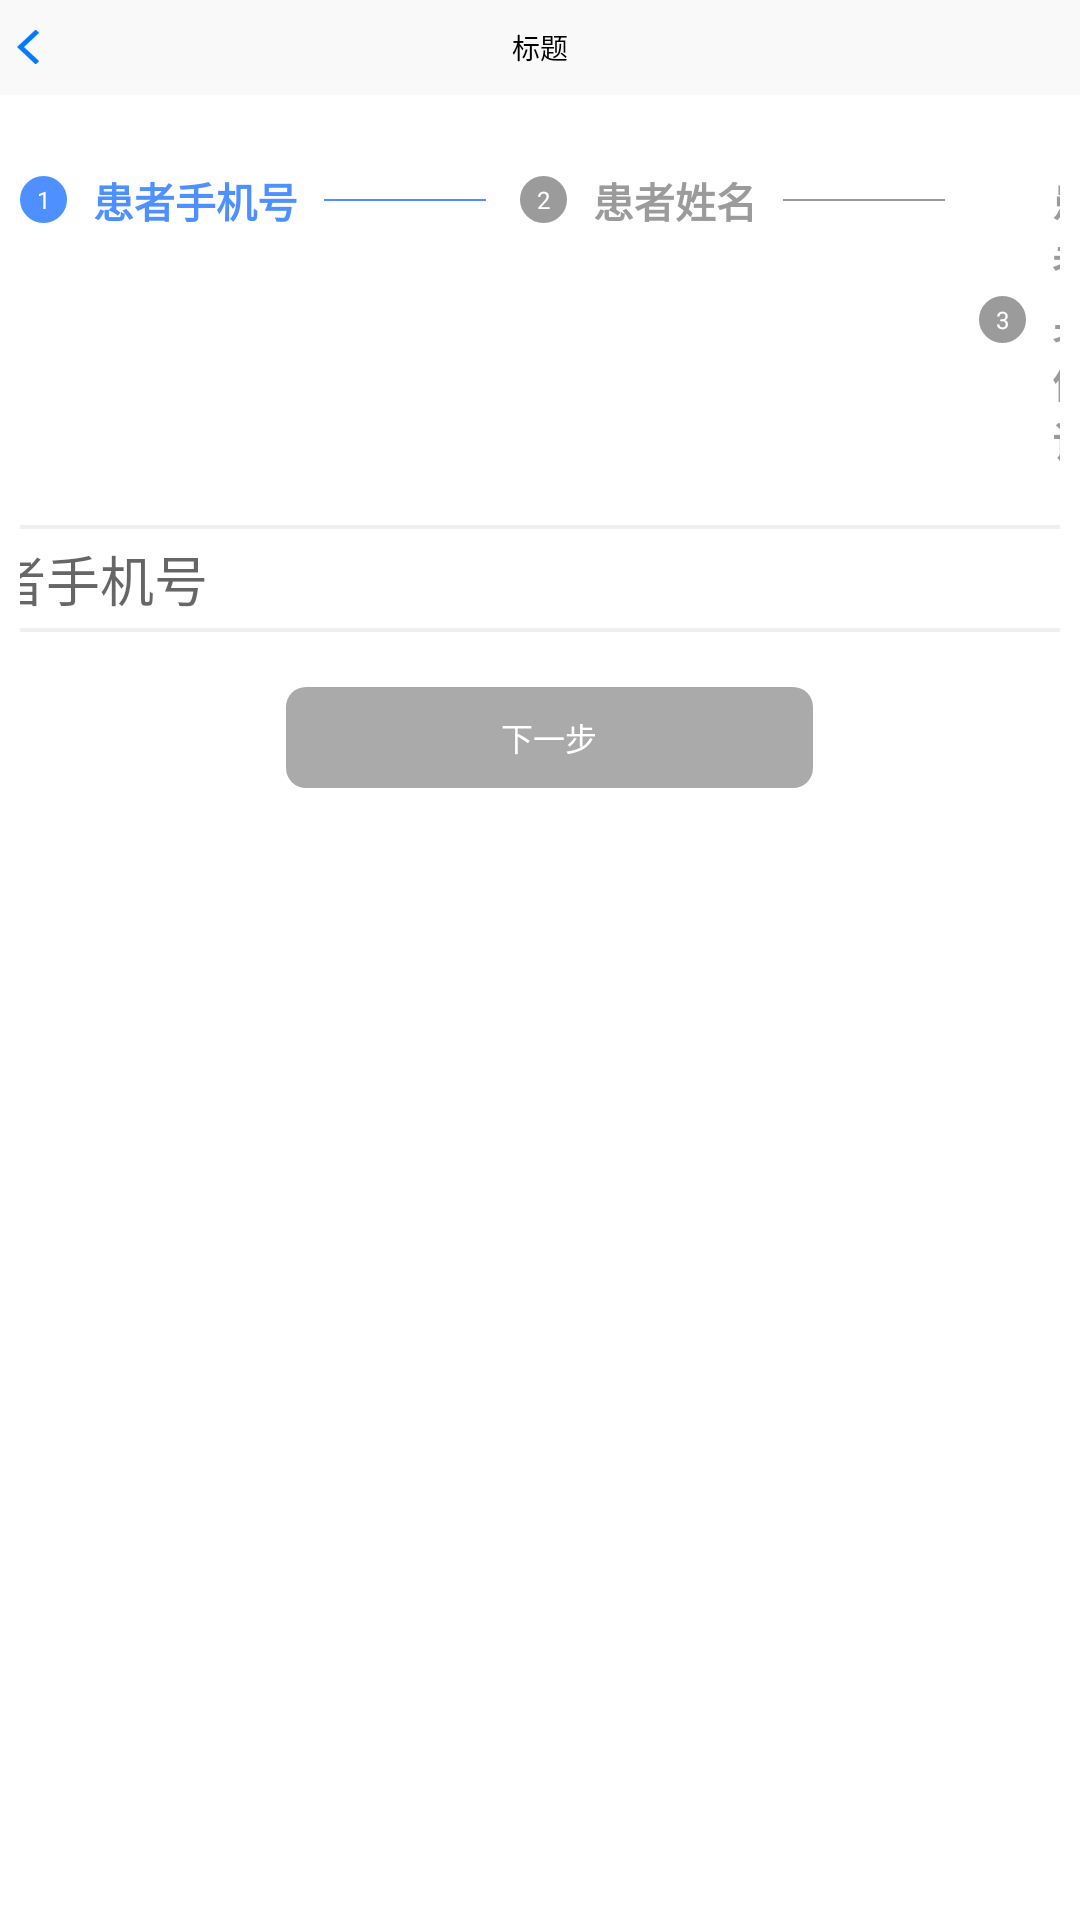

Layout XML and referenced resources for this Android screen:
<!-- AndroidManifest.xml: activity theme Theme.AppCompat.Light.NoActionBar -->
<!-- res/layout/activity_register.xml -->
<?xml version="1.0" encoding="utf-8"?>
<LinearLayout xmlns:android="http://schemas.android.com/apk/res/android"
    xmlns:app="http://schemas.android.com/apk/res-auto"
    xmlns:tools="http://schemas.android.com/tools"
    android:layout_width="match_parent"
    android:layout_height="match_parent"
    android:background="@color/colorFFFFFF"
    android:fitsSystemWindows="true"
    android:orientation="vertical"
    tools:context="com.ihealth.activities.RegisterActivity">

    <include
        layout="@layout/common_header"
        android:layout_width="match_parent"
        android:layout_height="@dimen/layout_size_47dp" />

    <LinearLayout
        android:layout_width="match_parent"
        android:layout_height="match_parent"
        android:orientation="vertical"
        android:padding="@dimen/preview_margin">


        <include
            android:id="@+id/ll_time_line"
            layout="@layout/layout_time_line"
            android:layout_width="wrap_content"
            android:layout_height="wrap_content"
            android:layout_gravity="center"
            android:layout_marginTop="@dimen/layout_size_27dp" />

        <ViewFlipper
            android:id="@+id/vf_register_new_user_infos"
            android:layout_width="match_parent"
            android:layout_height="match_parent">

            <LinearLayout
                android:layout_width="match_parent"
                android:layout_height="wrap_content"
                android:layout_gravity="start"
                android:layout_marginTop="@dimen/layout_size_27dp"
                android:gravity="center"
                android:orientation="vertical">

                <RelativeLayout
                    android:layout_width="537dp"
                    android:layout_height="@dimen/layout_size_53dp"
                    android:background="@drawable/shape_corner_efefef">

                    <EditText
                        android:id="@+id/activity_register_telephone_et"
                        android:layout_width="match_parent"
                        android:layout_height="match_parent"
                        android:layout_marginLeft="@dimen/layout_size_20dp"
                        android:inputType="phone"
                        android:maxLength="11"
                        android:background="@null"
                        android:hint="请输入患者手机号" />

                    <ImageView
                        android:id="@+id/activity_register_telephone_dele_iv"
                        android:layout_width="wrap_content"
                        android:layout_height="match_parent"
                        android:layout_alignParentRight="true"
                        android:layout_marginRight="@dimen/layout_size_20dp"
                        android:visibility="gone"
                        android:padding="@dimen/layout_size_5dp"
                        android:src="@drawable/delete_iv" />
                </RelativeLayout>
                <LinearLayout
                    android:layout_width="wrap_content"
                    android:layout_height="wrap_content"
                    android:layout_gravity="center"
                    android:layout_marginTop="@dimen/layout_size_27dp"
                    android:gravity="center"
                    android:orientation="horizontal">

                    <Button
                        android:id="@+id/btn_detect_new_user_step_2_previous"
                        style="@style/pre_button_style"
                        android:enabled="true"
                        android:text="上一步"
                        android:visibility="gone" />

                    <Button
                        android:id="@+id/btn_detect_new_user_step_2_next"
                        style="@style/next_button_style"
                        android:layout_marginStart="@dimen/layout_size_10dp"
                        android:enabled="false"
                        android:text="下一步" />
                </LinearLayout>
            </LinearLayout>

            <LinearLayout
                android:layout_width="match_parent"
                android:layout_height="wrap_content"
                android:layout_gravity="start"
                android:layout_marginTop="@dimen/layout_size_27dp"
                android:gravity="center"
                android:orientation="vertical">

                <RelativeLayout
                    android:layout_width="@dimen/layout_size_537dp"
                    android:layout_height="@dimen/layout_size_53dp"
                    android:background="@drawable/shape_corner_efefef">

                    <EditText
                        android:id="@+id/activity_register_name_et"
                        android:layout_width="match_parent"
                        android:layout_height="match_parent"
                        android:layout_marginLeft="@dimen/layout_size_20dp"
                        android:background="@null"
                        android:maxLength="20"
                        android:hint="请录入患者姓名" />

                    <ImageView
                        android:id="@+id/activity_register_name_iv"
                        android:layout_width="wrap_content"
                        android:layout_height="match_parent"
                        android:visibility="gone"
                        android:padding="@dimen/layout_size_5dp"
                        android:layout_alignParentRight="true"
                        android:layout_marginRight="@dimen/layout_size_20dp"
                        android:src="@drawable/delete_iv" />
                </RelativeLayout>

                <LinearLayout
                    android:layout_width="wrap_content"
                    android:layout_height="wrap_content"
                    android:layout_gravity="center"
                    android:layout_marginTop="@dimen/layout_size_27dp"
                    android:gravity="center"
                    android:orientation="horizontal">

                    <Button
                        android:id="@+id/btn_detect_new_user_step_3_previous"
                        style="@style/pre_button_style"
                        android:text="上一步" />

                    <Button
                        android:id="@+id/btn_detect_new_user_step_3_next"
                        android:layout_marginStart="@dimen/layout_size_10dp"
                        android:enabled="false"
                        android:text="下一步"
                        style="@style/next_button_style"/>
                </LinearLayout>
            </LinearLayout>

            <LinearLayout
                android:layout_width="match_parent"
                android:layout_height="wrap_content"
                android:layout_gravity="start"
                android:layout_marginTop="@dimen/layout_size_27dp"
                android:gravity="left"
                android:orientation="vertical">

                <LinearLayout
                    android:layout_width="match_parent"
                    android:layout_height="@dimen/layout_size_53dp"

                    android:layout_marginLeft="@dimen/layout_size_158dp"
                    android:orientation="horizontal">

                    <RelativeLayout
                        android:layout_width="@dimen/layout_size_537dp"
                        android:layout_height="@dimen/layout_size_53dp"
                        android:background="@drawable/shape_corner_efefef">

                        <EditText
                            android:id="@+id/activity_register_idcard_et"
                            android:layout_width="match_parent"
                            android:layout_height="match_parent"
                            android:layout_marginLeft="@dimen/layout_size_20dp"
                            android:background="@null"
                            android:maxLength="18"
                            android:hint="请输入患者身份证号" />

                        <ImageView
                            android:id="@+id/activity_register_idcard_iv"
                            android:layout_width="wrap_content"
                            android:padding="@dimen/layout_size_5dp"
                            android:layout_height="match_parent"
                            android:layout_alignParentRight="true"
                            android:visibility="gone"
                            android:layout_marginRight="@dimen/layout_size_20dp"
                            android:src="@drawable/delete_iv" />
                    </RelativeLayout>

                    <Button
                        android:id="@+id/btn_detect_new_user_step_3_skip"
                        android:layout_width="wrap_content"
                        android:layout_height="match_parent"
                        android:layout_gravity="center"
                        android:background="@null"
                        android:layout_marginLeft="@dimen/layout_size_27dp"
                        android:gravity="center_vertical"
                        android:text="一键跳过"
                        android:textColor="@color/color318FF5"
                        android:textSize="@dimen/text_size_20sp"
                        />
                </LinearLayout>

                <LinearLayout
                    android:layout_width="wrap_content"
                    android:layout_height="wrap_content"
                    android:layout_gravity="center"
                    android:layout_marginTop="@dimen/layout_size_27dp"
                    android:gravity="center"
                    android:orientation="vertical">

                    <LinearLayout
                        android:layout_width="wrap_content"
                        android:layout_height="wrap_content"
                        android:layout_gravity="center"
                        android:gravity="center"
                        android:orientation="horizontal">

                        <Button
                            android:id="@+id/btn_detect_new_user_step_4_previous"
                            style="@style/pre_button_style"
                            android:text="上一步" />

                        <Button
                            android:id="@+id/btn_detect_new_user_step_4_next"
                            style="@style/next_button_style"
                            android:layout_marginStart="@dimen/layout_size_10dp"
                            android:enabled="false"
                            android:text="下一步" />
                    </LinearLayout>
                </LinearLayout>
            </LinearLayout>
        </ViewFlipper>
    </LinearLayout>
</LinearLayout>
<!-- res/layout/common_header.xml (included above) -->
<RelativeLayout xmlns:android="http://schemas.android.com/apk/res/android"
    android:layout_width="match_parent"
    android:layout_height="wrap_content"
    android:background="@color/colorTransiton"
    android:orientation="vertical">

    <RelativeLayout
        android:id="@+id/common_header_layout"
        android:layout_width="match_parent"
        android:layout_height="@dimen/layout_size_47dp"
        android:background="@color/colorf9f9f9"
        android:orientation="vertical">

        <TextView
            android:id="@+id/common_header_title"
            android:layout_width="wrap_content"
            android:layout_height="match_parent"
            android:layout_centerHorizontal="true"
            android:gravity="center"
            android:text="标题"
            android:textColor="@color/color000000"
            android:textSize="@dimen/text_size_14sp" />

        <LinearLayout
            android:id="@+id/common_header_back_layout"
            android:layout_width="@dimen/layout_size_20dp"
            android:layout_height="match_parent"
            android:gravity="center">

            <ImageView
                android:id="@+id/back_imageview"
                android:layout_width="@dimen/layout_size_11dp"
                android:layout_height="@dimen/layout_size_18dp"
                android:layout_marginLeft="@dimen/layout_size_8dp"
                android:src="@drawable/back_iv" />
        </LinearLayout>
        <LinearLayout
            android:id="@+id/back_main_layout"
            android:layout_width="@dimen/layout_size_20dp"
            android:layout_alignParentRight="true"
            android:layout_marginRight="@dimen/layout_size_13dp"
            android:layout_height="match_parent"
            android:visibility="invisible"
            android:gravity="center">
            <ImageView
                android:id="@+id/back_main_iv"
                android:layout_width="@dimen/layout_size_19dp"
                android:layout_height="@dimen/layout_size_18dp"
                android:src="@mipmap/back_to_main" />
        </LinearLayout>
    </RelativeLayout>
</RelativeLayout>
<!-- res/layout/layout_time_line.xml (included above) -->
<?xml version="1.0" encoding="utf-8"?>
<LinearLayout xmlns:android="http://schemas.android.com/apk/res/android"
    android:layout_width="match_parent"
    android:layout_height="match_parent"
    android:orientation="horizontal">

    <LinearLayout
        android:id="@+id/ll_time_line_one"
        android:layout_width="wrap_content"
        android:layout_height="wrap_content"
        android:gravity="center_vertical"
        android:orientation="horizontal">

        <TextView
            android:id="@+id/tv_time_line_one"
            android:layout_width="@dimen/layout_size_23dp"
            android:layout_height="@dimen/layout_size_23dp"
            android:background="@drawable/shape_timeline_point_on"
            android:gravity="center"
            android:text="1"
            android:textColor="@android:color/white"
            android:textSize="@dimen/text_size_12sp" />

        <TextView
            android:id="@+id/tv_title_one"
            android:layout_width="wrap_content"
            android:layout_height="wrap_content"
            android:layout_marginLeft="@dimen/layout_size_13dp"
            android:text="@string/time_line_text_one"
            android:textColor="@color/colorPrimary"
            android:textSize="@dimen/text_size_20sp"
            android:textStyle="bold" />

        <View
            android:id="@+id/time_line_one"
            android:layout_width="@dimen/layout_size_80dp"
            android:layout_height="@dimen/layout_size_1dp"
            android:layout_marginLeft="@dimen/layout_size_13dp"
            android:layout_marginRight="@dimen/layout_size_17dp"
            android:background="@color/colorPrimary" />

    </LinearLayout>

    <LinearLayout
        android:id="@+id/ll_time_line_two"
        android:layout_width="wrap_content"
        android:layout_height="wrap_content"
        android:gravity="center_vertical"
        android:orientation="horizontal">

        <TextView
            android:id="@+id/tv_time_line_two"
            android:layout_width="@dimen/layout_size_23dp"
            android:layout_height="@dimen/layout_size_23dp"
            android:background="@drawable/shape_timeline_point_off"
            android:gravity="center"
            android:text="2"
            android:textColor="@color/colorFFFFFF"
            android:textSize="@dimen/text_size_12sp" />

        <TextView
            android:id="@+id/tv_title_two"
            android:layout_width="wrap_content"
            android:layout_height="wrap_content"
            android:layout_marginLeft="@dimen/layout_size_13dp"
            android:text="@string/time_line_text_two"
            android:textColor="@color/color_time_line_point_off"
            android:textSize="@dimen/text_size_20sp"
            android:textStyle="bold" />


        <View
            android:id="@+id/time_line_two"
            android:layout_width="@dimen/layout_size_80dp"
            android:layout_height="@dimen/layout_size_1dp"
            android:layout_marginLeft="@dimen/layout_size_13dp"
            android:layout_marginRight="@dimen/layout_size_17dp"
            android:background="@color/color_time_line_point_off" />
    </LinearLayout>

    <LinearLayout
        android:id="@+id/ll_time_line_three"
        android:layout_width="wrap_content"
        android:layout_height="wrap_content"
        android:gravity="center_vertical"
        android:orientation="horizontal">

        <TextView
            android:id="@+id/tv_time_line_three"
            android:layout_width="@dimen/layout_size_23dp"
            android:layout_height="@dimen/layout_size_23dp"
            android:background="@drawable/shape_timeline_point_off"
            android:gravity="center"
            android:text="3"
            android:textColor="@color/colorFFFFFF"
            android:textSize="@dimen/text_size_12sp" />

        <TextView
            android:id="@+id/tv_title_three"
            android:layout_width="wrap_content"
            android:layout_height="wrap_content"
            android:layout_marginLeft="@dimen/layout_size_13dp"
            android:text="@string/time_line_text_three"
            android:textColor="@color/color_time_line_point_off"
            android:textSize="@dimen/text_size_20sp"
            android:textStyle="bold" />


        <View
            android:id="@+id/time_line_three"
            android:layout_width="1dp"
            android:layout_height="1dp"
            android:layout_marginLeft="@dimen/layout_size_5dp"
            android:visibility="invisible"
            android:background="@color/color_time_line_point_off" />

    </LinearLayout>

    <LinearLayout
        android:id="@+id/ll_time_line_four"
        android:layout_width="match_parent"
        android:layout_height="wrap_content"
        android:layout_weight="1"
        android:visibility="gone"
        android:gravity="center_vertical"
        android:orientation="horizontal">

        <TextView
            android:id="@+id/tv_time_line_four"
            android:layout_width="@dimen/layout_size_16dp"
            android:layout_height="@dimen/layout_size_16dp"
            android:background="@drawable/shape_timeline_point_off"
            android:layout_marginLeft="@dimen/layout_size_5dp"
            android:gravity="center"
            android:text="4"
            android:textColor="@color/color_time_line_point_off"
            android:textSize="@dimen/text_size_12sp" />

        <TextView
            android:id="@+id/tv_title_four"
            android:layout_width="wrap_content"
            android:layout_height="wrap_content"
            android:layout_marginLeft="@dimen/layout_size_5dp"
            android:text="@string/time_line_text_four"
            android:textColor="@color/color_time_line_point_off"
            android:textSize="@dimen/text_size_12sp"
            android:textStyle="bold" />

    </LinearLayout>

</LinearLayout>
<!-- resources referenced by this layout -->
<resources>
  <color name="color000000">#000000</color>
  <color name="color318FF5">#318FF5</color>
  <color name="colorFFFFFF">#FFFFFF</color>
  <color name="colorPrimary">#4E90FF</color>
  <color name="colorTransiton">#00FFFFFF</color>
  <color name="color_time_line_point_off">#9B9B9B</color>
  <color name="colorf9f9f9">#f9f9f9</color>
  <dimen name="layout_size_10dp">10dp</dimen>
  <dimen name="layout_size_11dp">11dp</dimen>
  <dimen name="layout_size_13dp">13dp</dimen>
  <dimen name="layout_size_158dp">158dp</dimen>
  <dimen name="layout_size_16dp">16dp</dimen>
  <dimen name="layout_size_17dp">17dp</dimen>
  <dimen name="layout_size_18dp">18dp</dimen>
  <dimen name="layout_size_19dp">19dp</dimen>
  <dimen name="layout_size_1dp">1dp</dimen>
  <dimen name="layout_size_20dp">20dp</dimen>
  <dimen name="layout_size_23dp">23dp</dimen>
  <dimen name="layout_size_27dp">27dp</dimen>
  <dimen name="layout_size_47dp">47dp</dimen>
  <dimen name="layout_size_537dp">537dp</dimen>
  <dimen name="layout_size_53dp">53dp</dimen>
  <dimen name="layout_size_5dp">5dp</dimen>
  <dimen name="layout_size_80dp">80dp</dimen>
  <dimen name="layout_size_8dp">8dp</dimen>
  <dimen name="preview_margin">10dp</dimen>
  <dimen name="text_size_12sp">12sp</dimen>
  <dimen name="text_size_14sp">14sp</dimen>
  <dimen name="text_size_20sp">20sp</dimen>
  <!-- drawable shape_timeline_point_off (drawable) -->
  <?xml version="1.0" encoding="utf-8"?>
  <shape xmlns:android="http://schemas.android.com/apk/res/android"
      android:shape= "oval">
      <solid android:color="@color/color_time_line_point_off" />
      <stroke
          android:width="1dp"
          android:color="@color/color_time_line_point_off"/>
      <size
          android:height="34dp"
          android:width="34dp" />
  </shape>
  <!-- drawable shape_timeline_point_on (drawable) -->
  <?xml version="1.0" encoding="utf-8"?>
  <shape xmlns:android="http://schemas.android.com/apk/res/android"
      android:shape= "oval">
      <solid android:color="@color/colorPrimary" />
      <stroke
          android:width="1dp"
          android:color="@color/colorPrimary"/>
      <size
          android:height="34dp"
          android:width="34dp" />
  </shape>
  <string name="time_line_text_four">患者社保号</string>
  <string name="time_line_text_one">患者手机号</string>
  <string name="time_line_text_three">患者身份证</string>
  <string name="time_line_text_two">患者姓名</string>
  <style name="next_button_style">
          <item name="android:layout_width">@dimen/layout_size_260dp</item>
          <item name="android:layout_height">@dimen/layout_size_50dp</item>
          <item name="android:layout_gravity">center</item>
          <item name="android:background">@drawable/button_round_shape_enabled</item>
          <item name="android:textColor">@android:color/white</item>
          <item name="android:textSize">@dimen/text_size_16sp</item>
      </style>
  <style name="pre_button_style">
          <item name="android:layout_width">@dimen/layout_size_260dp</item>
          <item name="android:layout_height">@dimen/layout_size_50dp</item>
          <item name="android:layout_gravity">center</item>
          <item name="android:background">@drawable/button_round_shape_enabled</item>
          <item name="android:textColor">@android:color/white</item>
          <item name="android:textSize">@dimen/text_size_16sp</item>
      </style>
  <dimen name="layout_size_2dp">2dp</dimen>
  <color name="colorEFEFEF">#EFEFEF</color>
  <dimen name="layout_size_260dp">260dp</dimen>
  <dimen name="layout_size_50dp">50dp</dimen>
  <dimen name="text_size_16sp">16sp</dimen>
  <color name="color2CC8DF">#2CC8DF</color>
  <color name="color3383FB">#3383FB</color>
</resources>
